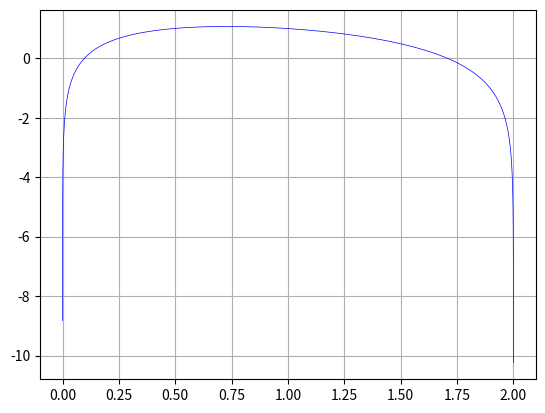

The matplotlib source for this figure:
import numpy as np
import matplotlib.pyplot as plt
from math import log
from math import fabs
from pylab import setp

def func(x):
	qwe=(2*x-x**2)
	return log(qwe)+2-(x**0.5)
	
def plotfunc(f,xrange):
	yrange = [f(x) for x in xrange]
	graph = plt.plot(xrange,yrange)
	setp(graph, linewidth=0.5, color='b')
	
	plt.grid()
	plt.show()
	
def minmod(a,b):
	a=fabs(a)
	b=fabs(b)
	if (a>=b): return True
	return False
	
def checkEps(a):
	if (fabs(a)<=0.00001): 
		print("fabs = ", fabs(a))
		return True
	return False
	
def bisectionMethod(a,b):
	
	fa = func(a)
	fb = func(b)
	if (checkEps(fa)): 
		return a
	if (checkEps(fb)):
		return b
	c = (a + b) / 2
	fc = func(c)
	if ((fc>0 and fa<0) or (fc<0 and fa>0)): return bisectionMethod(a,c)
	if ((fc>0 and fb<0) or (fc<0 and fb>0)): return bisectionMethod(c,b)
	if (fc==0): return c
	return "Error"
	

xs = np.arange(0.00001, 2, 0.00001)
plotfunc(func, xs)
print(bisectionMethod(0.00001,1))
print(bisectionMethod(1,1.99999))


